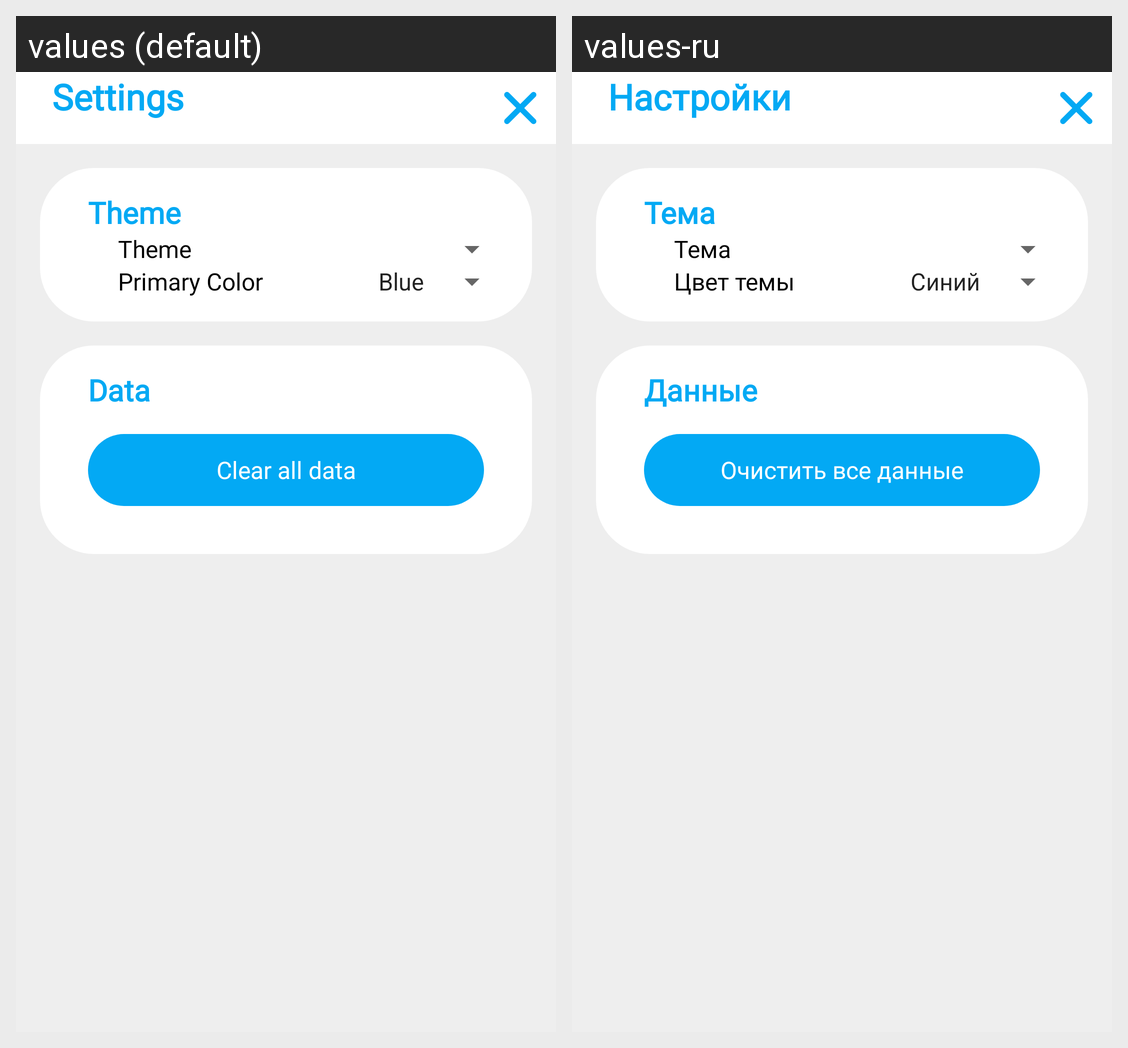

The Android screen above is rendered under two locales of the same app. Produce the string resources it draws, with the default and per-locale values.
Android screen res/layout/activity_settings.xml rendered under 2 locales, left to right: values (default), values-ru. Device: Nexus 5 (rendered at 1080×1920; each locale shown at half size, 540×960, under a caption strip naming it); theme Theme.Javary.
Strings drawn on this screen, with the default value and each locale's value (text and hints the layout hard-codes, and strings that could not be matched under every locale, appear in the picture but are not listed):

title_settings
  values: Settings
  values-ru: Настройки

title_theme
  values: Theme
  values-ru: Тема

setting_primary_color
  values: Primary Color
  values-ru: Цвет темы

title_data
  values: Data
  values-ru: Данные

setting_clear_data
  values: Clear all data
  values-ru: Очистить все данные
